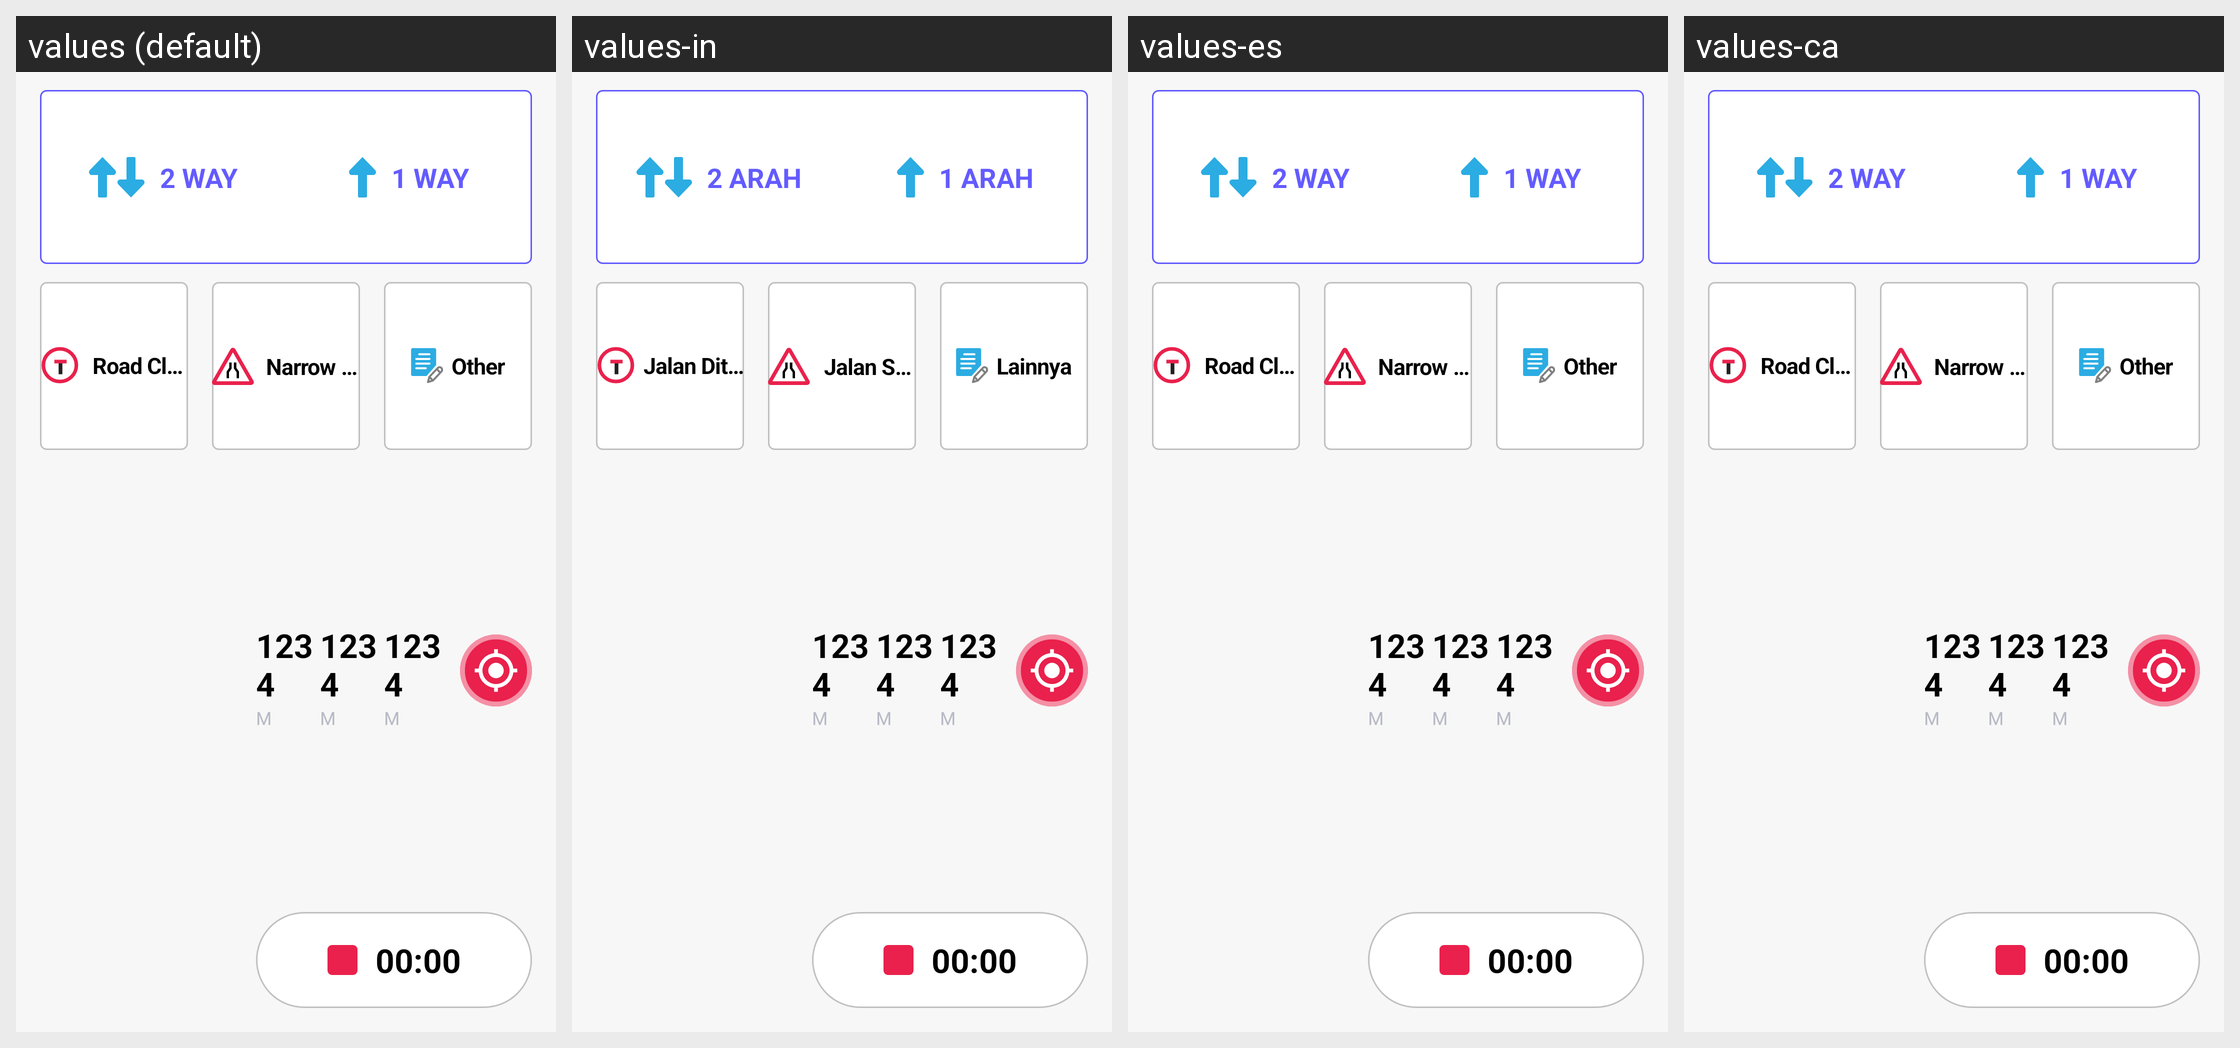

The Android screen above is rendered under several locales of the same app. Produce the string resources it draws, with the default and per-locale values.
Android screen res/layout/fragment_tagging.xml rendered under 4 locales, left to right: values (default), values-in, values-es, values-ca. Device: Nexus 5 (rendered at 1080×1920; each locale shown at half size, 540×960, under a caption strip naming it); theme AppTheme.
Other locales in the repository, not shown: values-de, values-fr, values-hu.
Strings drawn on this screen, with the default value and each locale's value (text and hints the layout hard-codes, and strings that could not be matched under every locale, appear in the picture but are not listed):

recording_tagging_two_way
  values: 2 Way
  values-in: 2 Arah
  values-es: 2 Way  [not translated; the default value is used]
  values-ca: 2 Way  [not translated; the default value is used]

recording_tagging_one_way
  values: 1 Way
  values-in: 1 Arah
  values-es: 1 Way  [not translated; the default value is used]
  values-ca: 1 Way  [not translated; the default value is used]

road_closed
  values: Road Closed
  values-in: Jalan Ditutup
  values-es: Road Closed  [not translated; the default value is used]
  values-ca: Road Closed  [not translated; the default value is used]

narrow_road
  values: Narrow Road
  values-in: Jalan Sempit
  values-es: Narrow Road  [not translated; the default value is used]
  values-ca: Narrow Road  [not translated; the default value is used]

drop_note
  values: Other
  values-in: Lainnya
  values-es: Other  [not translated; the default value is used]
  values-ca: Other  [not translated; the default value is used]
